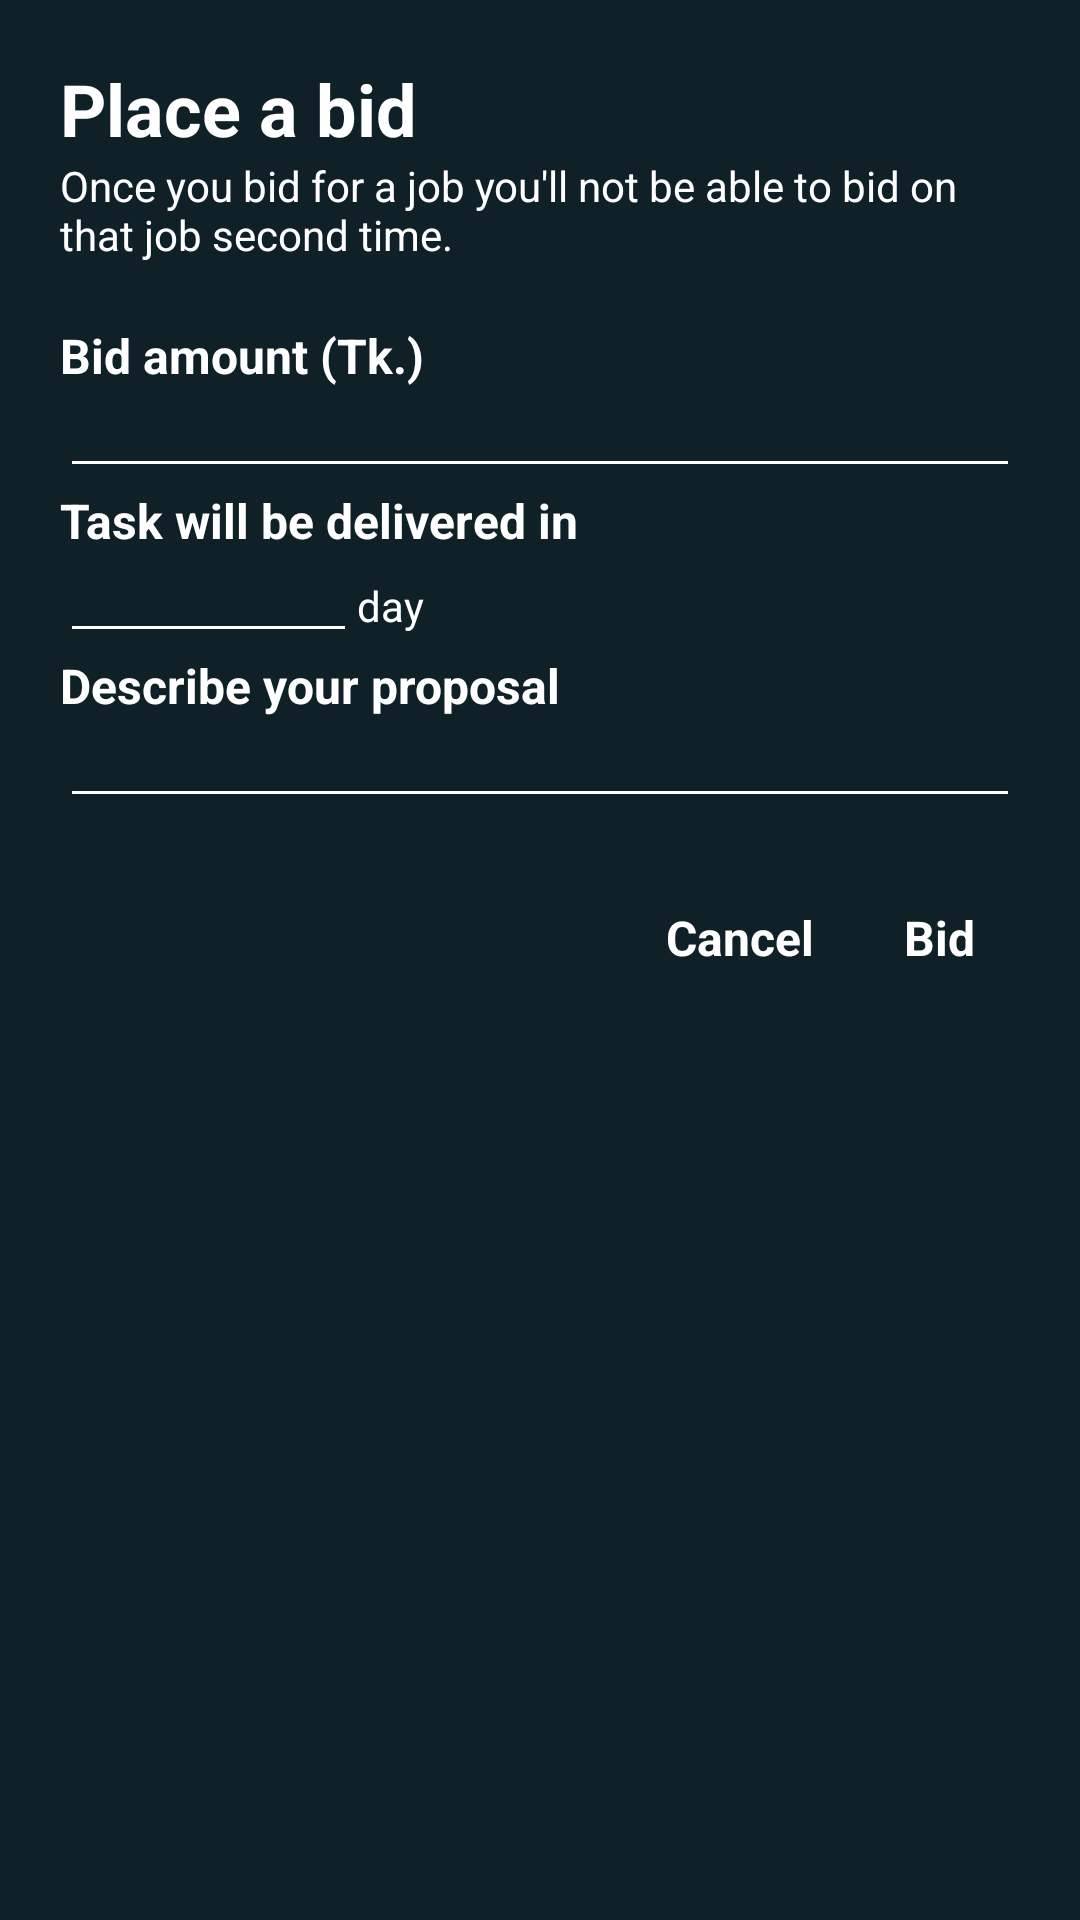

Reconstruct the res/layout file that produces this screen, plus the resources it refers to.
<!-- AndroidManifest.xml: application theme AppTheme -->
<!-- res/layout/make_a_bid_layout.xml -->
<?xml version="1.0" encoding="utf-8"?>
<LinearLayout xmlns:android="http://schemas.android.com/apk/res/android"
    android:orientation="vertical" android:layout_width="match_parent"
    android:layout_height="wrap_content"
    android:background="@color/darkGreen">

    <ScrollView
        android:layout_width="match_parent"
        android:layout_height="wrap_content"
        android:layout_margin="20dp">

        <LinearLayout
            android:layout_width="match_parent"
            android:layout_height="wrap_content"
            android:orientation="vertical">

            <TextView
                android:layout_width="wrap_content"
                android:layout_height="wrap_content"
                android:text="Place a bid"
                android:textSize="24dp"
                android:textColor="@color/whiteColor"
                android:textStyle="bold" />

            <TextView
                android:layout_width="match_parent"
                android:layout_height="wrap_content"
                android:textColor="@color/whiteColor"
                android:textSize="14sp"
                android:text="Once you bid for a job you'll not be able to bid on that job second time."/>


            <TextView
                android:layout_width="wrap_content"
                android:layout_height="wrap_content"
                android:layout_marginTop="20dp"
                android:text="Bid amount (Tk.)"
                android:textColor="@color/whiteColor"
                android:textSize="16sp"
                android:textStyle="bold" />

            <EditText
                android:id="@+id/bidAmountET"
                android:layout_width="match_parent"
                android:layout_height="wrap_content"
                android:inputType="numberDecimal"
                android:backgroundTint="@color/whiteColor"
                android:textColor="@color/whiteColor"
                android:textSize="12sp" />



            <TextView
                android:layout_width="wrap_content"
                android:layout_height="wrap_content"
                android:text="Task will be delivered in"
                android:textSize="16sp"
                android:textColor="@color/whiteColor"
                android:textStyle="bold" />

            <LinearLayout
                android:layout_width="match_parent"
                android:layout_height="wrap_content"
                android:orientation="horizontal"
                android:weightSum="3">

                <EditText
                    android:id="@+id/bidDayET"
                    android:layout_width="0dp"
                    android:layout_height="wrap_content"
                    android:layout_weight="1"
                    android:inputType="number"
                    android:textColor="@color/whiteColor"
                    android:backgroundTint="@color/whiteColor"
                    android:textSize="12sp" />

                <TextView
                    android:layout_width="wrap_content"
                    android:layout_height="wrap_content"
                    android:text="day"
                    android:textSize="14sp"
                    android:textColor="@color/whiteColor"/>



            </LinearLayout>




            <TextView
                android:layout_width="wrap_content"
                android:layout_height="wrap_content"
                android:text="Describe your proposal"
                android:textSize="16sp"
                android:textColor="@color/whiteColor"
                android:textStyle="bold" />

            <EditText
                android:id="@+id/bidDescriptionET"
                android:layout_width="match_parent"
                android:layout_height="wrap_content"
                android:textColor="@color/whiteColor"
                android:backgroundTint="@color/whiteColor"
                android:textSize="12sp" />


            <LinearLayout
                android:layout_width="match_parent"
                android:layout_height="wrap_content"
                android:layout_marginTop="24dp"
                android:gravity="right"
                android:orientation="horizontal">


                <TextView
                    android:id="@+id/cancelTV"
                    android:layout_width="wrap_content"
                    android:layout_height="wrap_content"
                    android:padding="5dp"
                    android:text="Cancel"
                    android:textColor="@color/whiteColor"
                    android:textStyle="bold"
                    android:textSize="16sp" />


                <TextView
                    android:id="@+id/bidTV"
                    android:layout_width="wrap_content"
                    android:layout_height="wrap_content"
                    android:padding="5dp"
                    android:text="Bid"
                    android:layout_marginLeft="20dp"
                    android:layout_marginRight="10dp"
                    android:textColor="@color/whiteColor"
                    android:textStyle="bold"
                    android:textSize="16sp" />

            </LinearLayout>


        </LinearLayout>

    </ScrollView>

</LinearLayout>
<!-- resources referenced by this layout -->
<resources>
  <color name="darkGreen">#0f2027</color>
  <color name="whiteColor">#FFFFFF</color>
  <style name="AppTheme" parent="Theme.AppCompat.Light.NoActionBar">
          
          <item name="colorPrimary">@color/colorPrimary</item>
          <item name="colorPrimaryDark">@color/colorPrimaryDark</item>
          <item name="colorAccent">@color/colorAccent</item>
      </style>
  <color name="colorPrimary">#C51162</color>
  <color name="colorPrimaryDark">#C51162</color>
  <color name="colorAccent">#C51162</color>
</resources>
